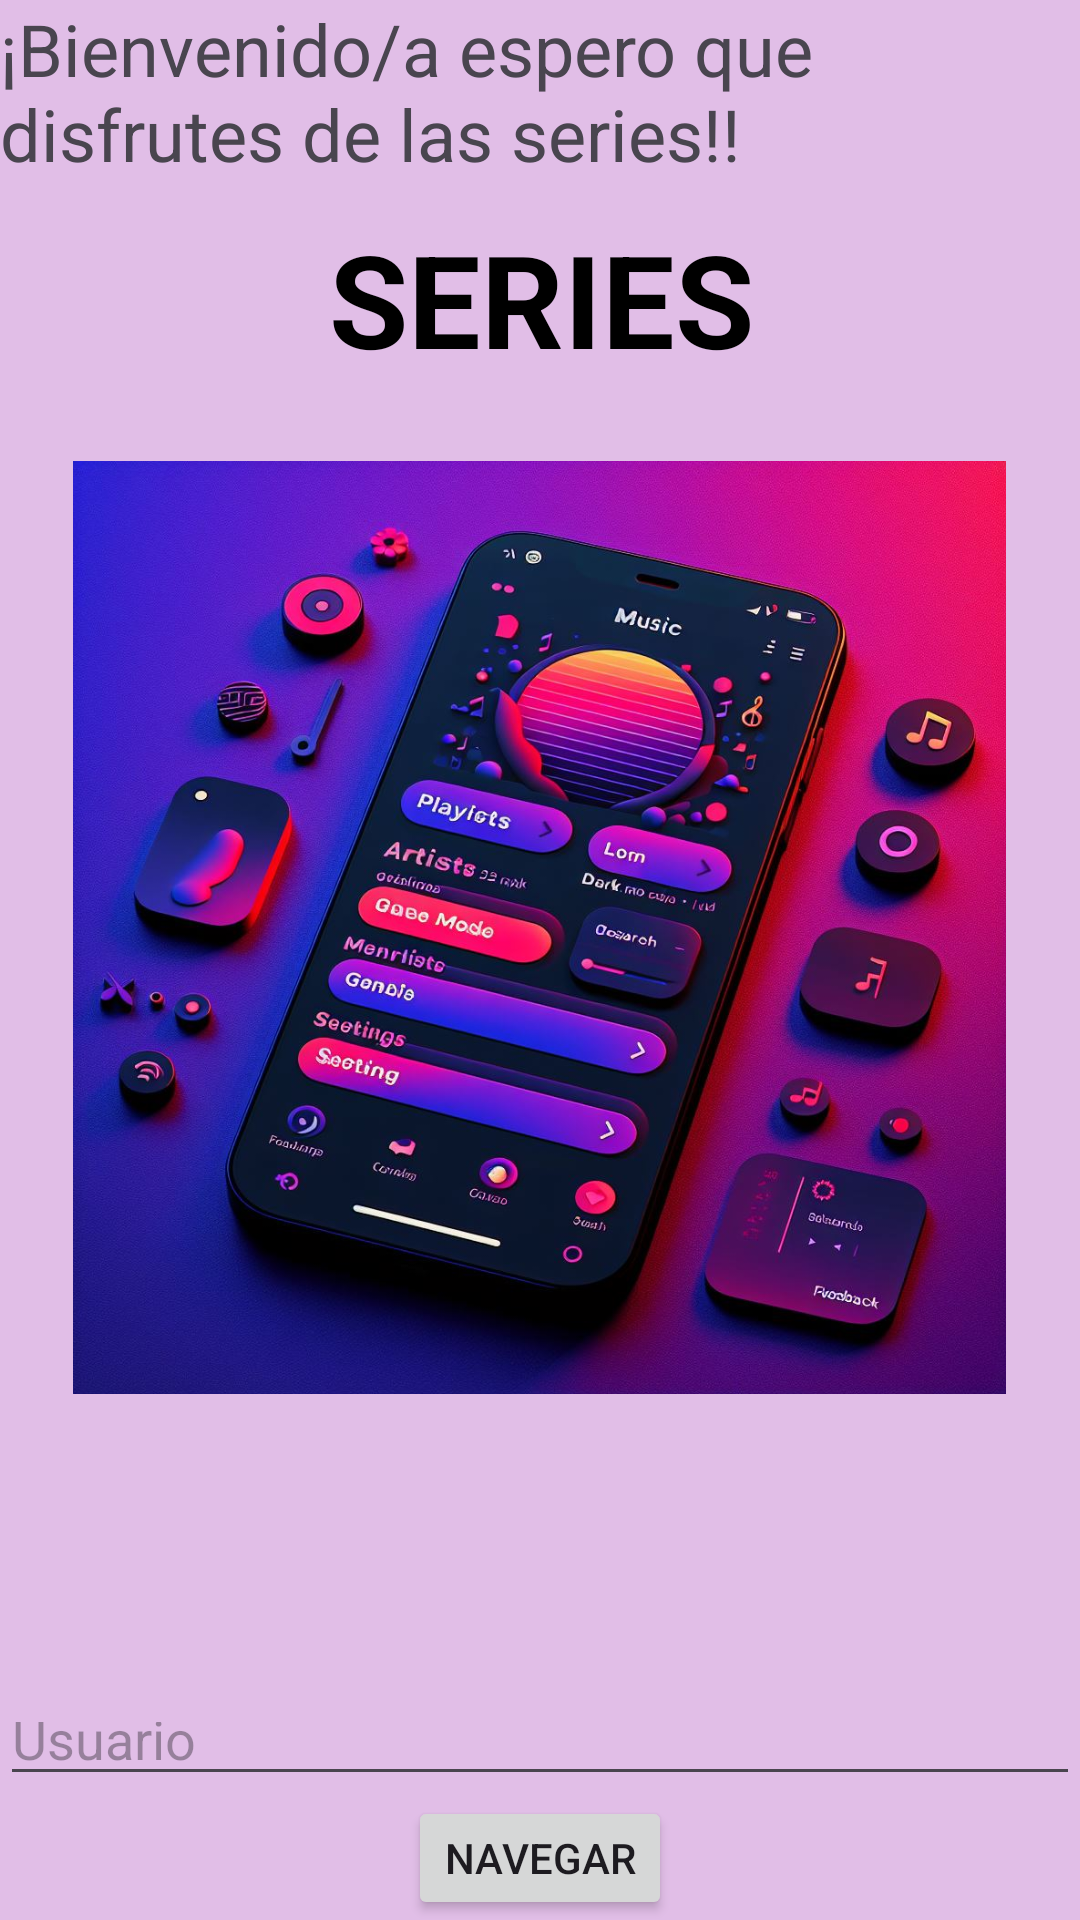

This screen was rendered from an Android layout file. Write that file and the resources it references.
<!-- AndroidManifest.xml: application theme Theme.Proyectorecu -->
<!-- res/layout/fragment_main.xml -->
<?xml version="1.0" encoding="utf-8"?>
<androidx.constraintlayout.widget.ConstraintLayout xmlns:android="http://schemas.android.com/apk/res/android"
    xmlns:app="http://schemas.android.com/apk/res-auto"
    xmlns:tools="http://schemas.android.com/tools"
    android:layout_width="match_parent"
    android:layout_height="match_parent"
    android:background="@color/md_theme_light_secondaryContainer"
    tools:context=".MainActivity">

    <TextView
        android:layout_width="392dp"
        android:layout_height="199dp"
        android:text="SERIES"
        android:textColor="@color/material_dynamic_tertiary0"
        android:textSize="43sp"
        android:textStyle="bold"
        android:gravity="center"
        app:layout_constraintTop_toTopOf="parent"
        app:layout_constraintStart_toStartOf="parent"
        app:layout_constraintEnd_toEndOf="parent" />

    <LinearLayout
        android:layout_width="match_parent"
        android:layout_height="match_parent"
        android:orientation="vertical"
        android:gravity="center"
        tools:context=".MainActivity"
       >

        <TextView
            android:layout_width="wrap_content"
            android:layout_height="wrap_content"
            android:layout_weight="20"
            android:text="¡Bienvenido/a espero que disfrutes de las series!!"
            android:textSize="24sp" />

        <ImageView
            android:layout_width="311dp"
            android:layout_height="523dp"
            android:layout_weight="40"
            android:src="@drawable/imageen1" />

        <EditText
            android:id="@+id/editText"
            android:layout_width="match_parent"
            android:layout_height="wrap_content"
            android:layout_weight="20"
            android:hint="Usuario" />

        <Button
            android:id="@+id/button"
            android:layout_width="wrap_content"
            android:layout_height="wrap_content"
            android:text="Navegar"
            android:layout_weight="20"/>
    </LinearLayout>

</androidx.constraintlayout.widget.ConstraintLayout>
<!-- resources referenced by this layout -->
<resources>
  <color name="md_theme_light_secondaryContainer">#E1BEE7</color>
  <!-- drawable imageen1: png bitmap (drawable, 176173 bytes) -->
  <style name="Theme.Proyectorecu" parent="Base.Theme.Proyectorecu" />
  <style name="Base.Theme.Proyectorecu" parent="Theme.Material3.DayNight.NoActionBar">
          
          
      </style>
</resources>
